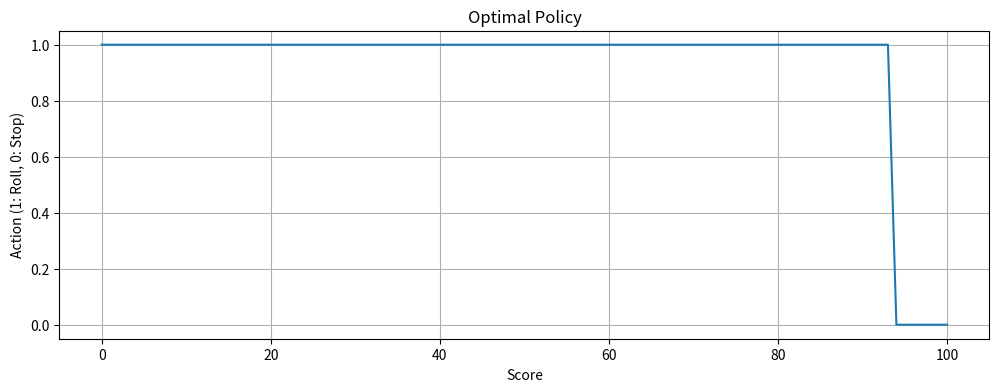

Write the Python code that produced this figure.
import numpy as np
import matplotlib.pyplot as plt

class DiceGame:
    def __init__(self):
        self.goal = 100
        self.num_states = self.goal + 1
        self.actions = ['roll', 'stop']
        self.dice_outcomes = [1, 2, 3, 4, 5, 6]

    def roll_dice(self):
        return np.random.choice(self.dice_outcomes)

    def step(self, state, action):
        if action == 'stop':
            return state, 0, True
        
        roll = self.roll_dice()
        if roll == 1:
            return 0, 0, True
        
        new_state = min(state + roll, self.goal)
        reward = 1 if new_state == self.goal else 0
        done = new_state == self.goal
        
        return new_state, reward, done

class DiceAgent:
    def __init__(self, env, gamma=1.0, epsilon=0.1):
        self.env = env
        self.gamma = gamma
        self.epsilon = epsilon
        self.values = np.zeros(env.num_states)
        self.policy = np.full(env.num_states, 'roll')
        self.policy[env.goal] = 'stop'

    def value_iteration(self, theta=1e-6):
        while True:
            delta = 0
            for s in range(self.env.num_states):
                if s == self.env.goal:
                    continue
                v = self.values[s]
                self.values[s] = max(self._value_of_action(s, 'roll'), self._value_of_action(s, 'stop'))
                delta = max(delta, abs(v - self.values[s]))
            if delta < theta:
                break

    def _value_of_action(self, state, action):
        if action == 'stop':
            return state
        
        value = 0
        for roll in self.env.dice_outcomes:
            if roll == 1:
                value += 1/6 * self.gamma * self.values[0]
            else:
                next_state = min(state + roll, self.env.goal)
                value += 1/6 * (self.gamma * self.values[next_state] + (1 if next_state == self.env.goal else 0))
        return value

    def policy_improvement(self):
        policy_stable = True
        for s in range(self.env.num_states):
            if s == self.env.goal:
                continue
            old_action = self.policy[s]
            roll_value = self._value_of_action(s, 'roll')
            stop_value = self._value_of_action(s, 'stop')
            self.policy[s] = 'roll' if roll_value > stop_value else 'stop'
            if old_action != self.policy[s]:
                policy_stable = False
        return policy_stable

    def policy_iteration(self):
        while True:
            self.value_iteration()
            if self.policy_improvement():
                break

    def epsilon_greedy_action(self, state):
        if np.random.random() < self.epsilon:
            return np.random.choice(self.env.actions)
        return self.policy[state]

    def train(self, num_episodes=10000):
        for _ in range(num_episodes):
            state = 0
            done = False
            while not done:
                action = self.epsilon_greedy_action(state)
                next_state, reward, done = self.env.step(state, action)
                state = next_state

    def evaluate(self, num_episodes=10000):
        wins = 0
        for _ in range(num_episodes):
            state = 0
            done = False
            while not done:
                action = self.policy[state]
                next_state, reward, done = self.env.step(state, action)
                state = next_state
            if state == self.env.goal:
                wins += 1
        return wins / num_episodes

def plot_policy(agent):
    plt.figure(figsize=(12, 4))
    plt.plot(range(agent.env.num_states), [1 if p == 'roll' else 0 for p in agent.policy])
    plt.xlabel('Score')
    plt.ylabel('Action (1: Roll, 0: Stop)')
    plt.title('Optimal Policy')
    plt.grid(True)
    plt.show()

# Main execution
env = DiceGame()
agent = DiceAgent(env)

print("Running policy iteration...")
agent.policy_iteration()

print("Training agent with epsilon-greedy policy...")
agent.train()

win_probability = agent.evaluate()
print(f"Probability of winning: {win_probability:.4f}")

plot_policy(agent)

# Print the optimal policy
print("\nOptimal Policy:")
for state, action in enumerate(agent.policy):
    print(f"State {state}: {action}")